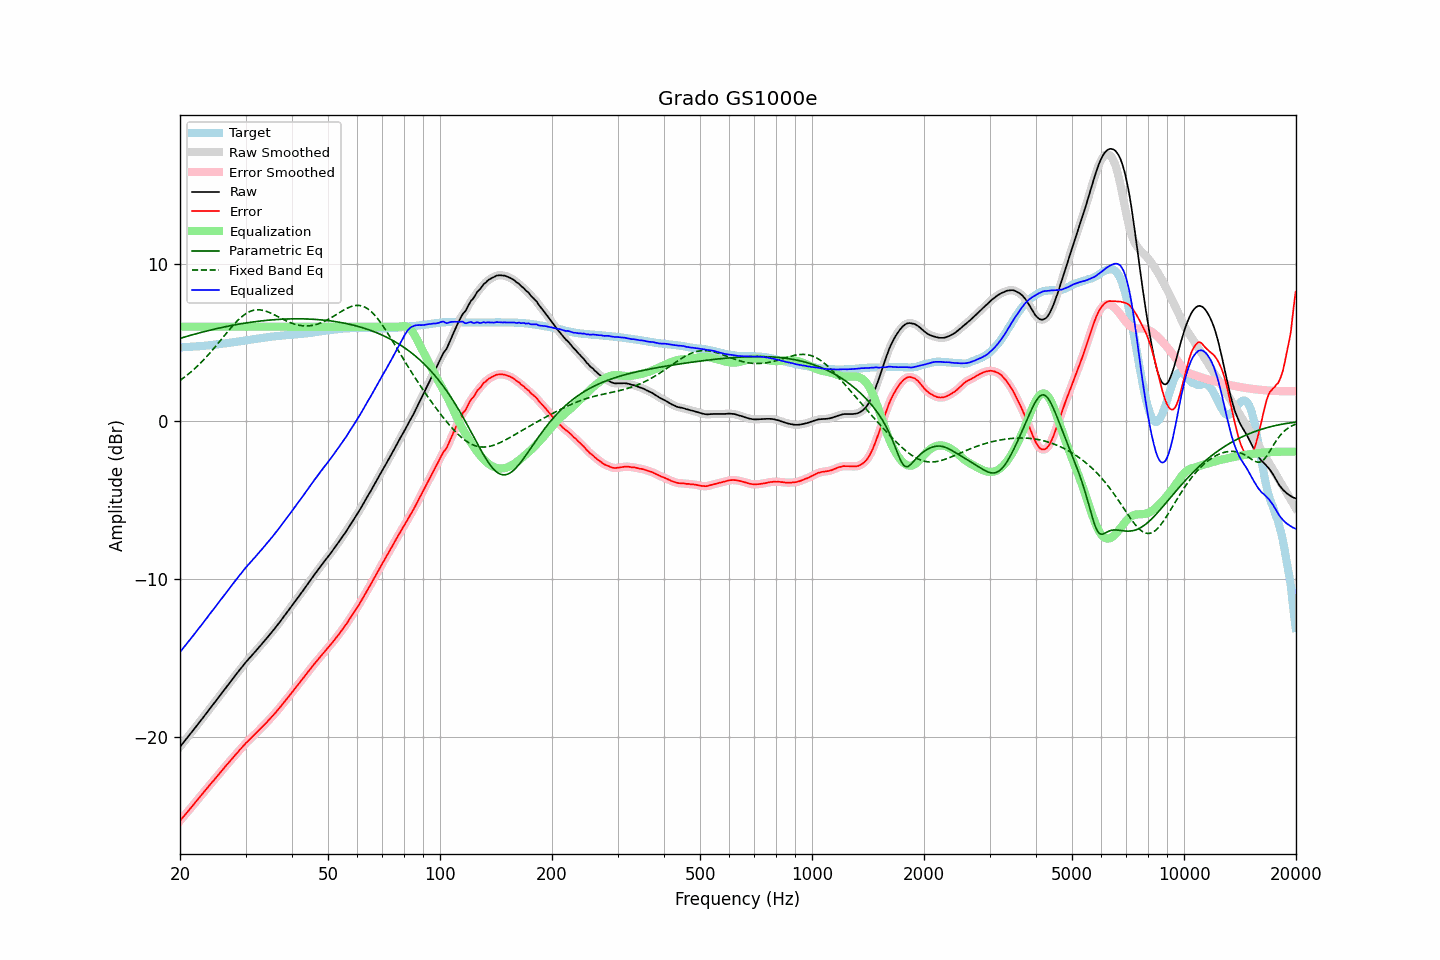

The data file committed next to this chart (first rows):
frequency, raw, error, smoothed, error_smoothed, equalization, parametric_eq, fixed_band_eq, equalized_raw, equalized_smoothed, target
20.00, -20.62, -25.31, -20.62, -25.30, 6.00, 5.26, 2.60, -14.62, -14.62, 4.69
20.20, -20.49, -25.18, -20.49, -25.18, 6.00, 5.29, 2.67, -14.49, -14.49, 4.69
20.40, -20.36, -25.07, -20.36, -25.06, 6.00, 5.32, 2.74, -14.36, -14.36, 4.70
20.61, -20.24, -24.95, -20.24, -24.94, 6.00, 5.35, 2.82, -14.24, -14.24, 4.71
20.81, -20.11, -24.82, -20.11, -24.82, 6.00, 5.38, 2.90, -14.11, -14.11, 4.71
21.02, -19.99, -24.71, -19.98, -24.70, 6.00, 5.41, 2.98, -13.99, -13.98, 4.72
21.23, -19.86, -24.58, -19.86, -24.58, 6.00, 5.44, 3.06, -13.86, -13.86, 4.72
21.44, -19.72, -24.46, -19.73, -24.46, 6.00, 5.47, 3.15, -13.72, -13.73, 4.73
21.66, -19.60, -24.34, -19.60, -24.33, 6.00, 5.50, 3.24, -13.60, -13.60, 4.74
21.87, -19.46, -24.21, -19.46, -24.21, 6.00, 5.53, 3.33, -13.46, -13.46, 4.74
22.09, -19.33, -24.09, -19.34, -24.09, 6.00, 5.55, 3.42, -13.33, -13.34, 4.75
22.31, -19.20, -23.97, -19.21, -23.96, 6.00, 5.58, 3.52, -13.20, -13.21, 4.76
22.54, -19.08, -23.84, -19.08, -23.84, 6.00, 5.61, 3.62, -13.08, -13.08, 4.76
22.76, -18.95, -23.72, -18.95, -23.72, 6.00, 5.63, 3.72, -12.95, -12.95, 4.77
22.99, -18.82, -23.60, -18.81, -23.59, 6.00, 5.66, 3.83, -12.82, -12.81, 4.78
23.22, -18.68, -23.47, -18.68, -23.47, 6.00, 5.69, 3.93, -12.68, -12.68, 4.79
23.45, -18.55, -23.35, -18.55, -23.35, 6.00, 5.71, 4.04, -12.55, -12.55, 4.80
23.69, -18.42, -23.23, -18.41, -23.22, 6.00, 5.74, 4.15, -12.42, -12.41, 4.81
23.92, -18.27, -23.10, -18.28, -23.10, 6.00, 5.76, 4.26, -12.27, -12.28, 4.82
24.16, -18.15, -22.98, -18.15, -22.98, 6.00, 5.79, 4.38, -12.15, -12.15, 4.83
24.40, -18.01, -22.86, -18.01, -22.86, 6.00, 5.81, 4.50, -12.01, -12.01, 4.84
24.65, -17.89, -22.75, -17.88, -22.74, 6.00, 5.84, 4.62, -11.89, -11.88, 4.86
24.89, -17.75, -22.63, -17.75, -22.62, 6.00, 5.86, 4.74, -11.75, -11.75, 4.87
25.14, -17.61, -22.50, -17.62, -22.50, 6.00, 5.88, 4.86, -11.61, -11.62, 4.88
25.39, -17.48, -22.38, -17.48, -22.37, 6.00, 5.91, 4.98, -11.48, -11.48, 4.89
25.65, -17.35, -22.25, -17.35, -22.25, 6.00, 5.93, 5.11, -11.35, -11.35, 4.90
25.91, -17.22, -22.14, -17.22, -22.13, 6.00, 5.95, 5.23, -11.22, -11.22, 4.92
26.16, -17.08, -22.02, -17.08, -22.01, 6.00, 5.97, 5.36, -11.08, -11.08, 4.93
26.43, -16.95, -21.89, -16.95, -21.89, 6.00, 6.00, 5.48, -10.95, -10.95, 4.94
26.69, -16.82, -21.77, -16.82, -21.77, 6.00, 6.02, 5.61, -10.82, -10.82, 4.95
26.96, -16.69, -21.66, -16.69, -21.65, 6.00, 6.04, 5.73, -10.69, -10.69, 4.97
27.23, -16.56, -21.54, -16.55, -21.54, 6.00, 6.06, 5.85, -10.56, -10.55, 4.98
27.50, -16.42, -21.42, -16.42, -21.42, 6.00, 6.08, 5.97, -10.42, -10.42, 5.00
27.77, -16.28, -21.30, -16.29, -21.30, 6.00, 6.10, 6.08, -10.28, -10.29, 5.01
28.05, -16.16, -21.19, -16.16, -21.19, 6.00, 6.12, 6.20, -10.16, -10.16, 5.03
28.33, -16.03, -21.07, -16.02, -21.07, 6.00, 6.13, 6.30, -10.03, -10.02, 5.04
28.62, -15.90, -20.96, -15.89, -20.95, 6.00, 6.15, 6.41, -9.90, -9.89, 5.06
28.90, -15.76, -20.83, -15.76, -20.84, 6.00, 6.17, 6.51, -9.76, -9.76, 5.07
29.19, -15.64, -20.73, -15.63, -20.72, 6.00, 6.19, 6.60, -9.64, -9.63, 5.09
29.48, -15.51, -20.61, -15.50, -20.61, 6.00, 6.20, 6.68, -9.51, -9.50, 5.10
29.78, -15.38, -20.50, -15.38, -20.50, 6.00, 6.22, 6.76, -9.38, -9.38, 5.12
30.08, -15.25, -20.38, -15.25, -20.39, 6.00, 6.24, 6.83, -9.25, -9.25, 5.13
30.38, -15.14, -20.29, -15.14, -20.29, 6.00, 6.25, 6.89, -9.14, -9.14, 5.15
30.68, -15.03, -20.19, -15.02, -20.19, 6.00, 6.27, 6.94, -9.03, -9.02, 5.16
30.99, -14.91, -20.09, -14.91, -20.09, 6.00, 6.28, 6.99, -8.91, -8.91, 5.18
31.30, -14.80, -19.99, -14.80, -19.99, 6.00, 6.30, 7.02, -8.80, -8.80, 5.19
31.61, -14.68, -19.89, -14.68, -19.89, 6.00, 6.31, 7.05, -8.68, -8.68, 5.21
31.93, -14.57, -19.79, -14.56, -19.79, 6.00, 6.32, 7.06, -8.57, -8.56, 5.22
32.24, -14.44, -19.69, -14.45, -19.69, 6.00, 6.34, 7.07, -8.44, -8.45, 5.24
32.57, -14.33, -19.58, -14.33, -19.58, 6.00, 6.35, 7.07, -8.33, -8.33, 5.25
32.89, -14.22, -19.49, -14.21, -19.48, 6.00, 6.36, 7.07, -8.22, -8.21, 5.27
33.22, -14.10, -19.38, -14.10, -19.38, 6.00, 6.37, 7.05, -8.10, -8.10, 5.28
33.55, -13.97, -19.28, -13.98, -19.28, 6.00, 6.38, 7.03, -7.97, -7.98, 5.30
33.89, -13.86, -19.17, -13.86, -19.17, 6.00, 6.39, 7.00, -7.86, -7.86, 5.31
34.23, -13.74, -19.07, -13.73, -19.06, 6.00, 6.40, 6.97, -7.74, -7.73, 5.33
34.57, -13.61, -18.95, -13.61, -18.95, 6.00, 6.41, 6.93, -7.61, -7.61, 5.34
34.92, -13.49, -18.84, -13.49, -18.84, 6.00, 6.42, 6.88, -7.49, -7.49, 5.35
35.27, -13.37, -18.74, -13.36, -18.73, 6.00, 6.43, 6.84, -7.37, -7.36, 5.37
35.62, -13.24, -18.62, -13.24, -18.62, 6.00, 6.44, 6.79, -7.24, -7.24, 5.38
35.97, -13.11, -18.51, -13.11, -18.51, 6.00, 6.45, 6.74, -7.11, -7.11, 5.39
... 635 more rows
